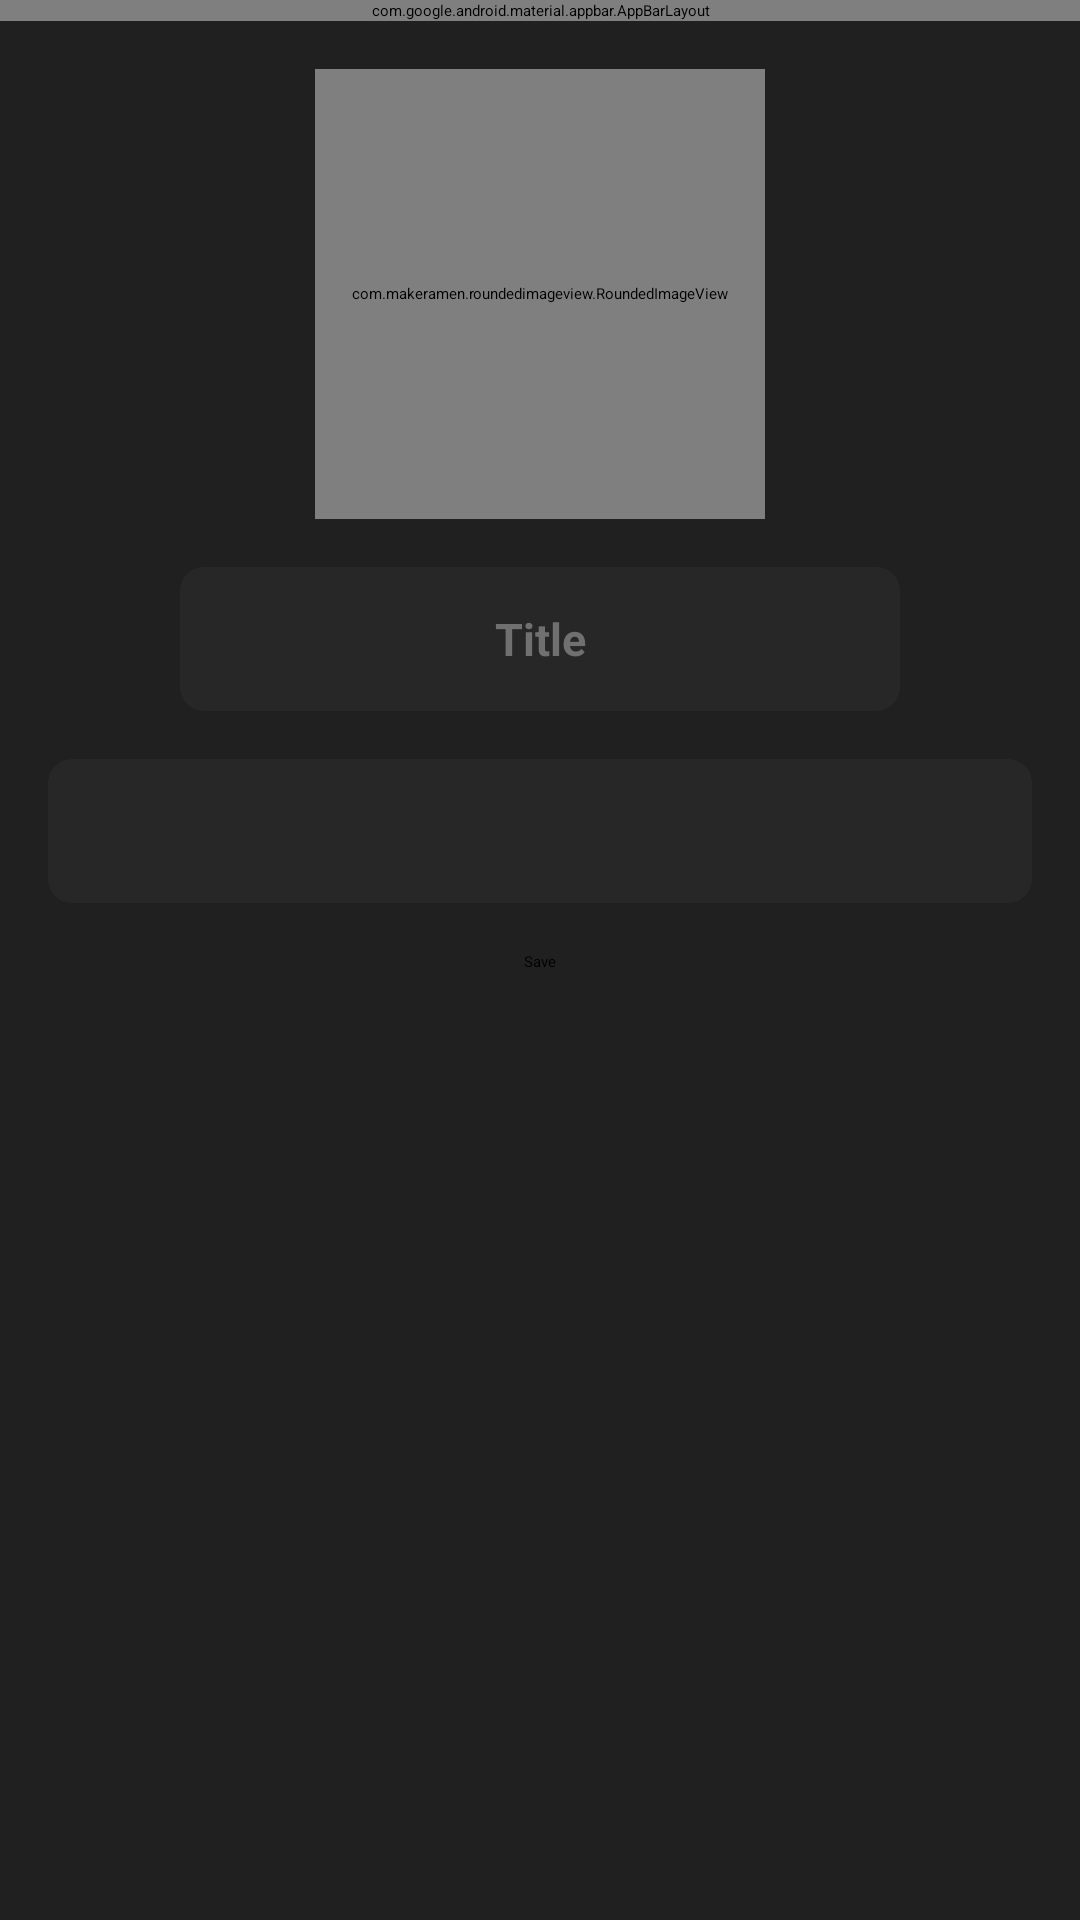

Layout XML and referenced resources for this Android screen:
<!-- AndroidManifest.xml: application theme Theme.Ocr -->
<!-- res/layout/fragment_text_recognize.xml -->
<?xml version="1.0" encoding="utf-8"?>
<androidx.constraintlayout.widget.ConstraintLayout xmlns:android="http://schemas.android.com/apk/res/android"
    xmlns:tools="http://schemas.android.com/tools"
    android:layout_width="match_parent"
    android:layout_height="match_parent"
    android:background="@color/dark"
    xmlns:app="http://schemas.android.com/apk/res-auto"
    tools:context=".ui.view.TextRecognizeFragment">


    <ScrollView
        android:layout_width="match_parent"
        android:layout_height="0dp"
        app:layout_constraintBottom_toBottomOf="parent"
        app:layout_constraintEnd_toEndOf="parent"
        app:layout_constraintStart_toStartOf="parent"
        app:layout_constraintTop_toBottomOf="@+id/appBarLayout">


        <LinearLayout
            android:layout_width="match_parent"
            android:layout_height="wrap_content"
            android:orientation="vertical">

            <com.makeramen.roundedimageview.RoundedImageView
                android:id="@+id/scanImg"
                android:layout_width="150dp"
                android:layout_height="150dp"
                android:layout_gravity="center"
                android:layout_marginTop="16dp"
                android:scaleType="centerCrop"
                app:riv_corner_radius="8dp" />

            <EditText
                android:id="@+id/titleTxt"
                android:layout_width="match_parent"
                android:textColorHint="@color/hint"
                android:layout_height="wrap_content"
                android:layout_marginStart="60dp"
                android:layout_marginTop="16dp"
                android:layout_marginEnd="60dp"
                android:background="@drawable/edittext_bg"
                android:gravity="center"
                android:hint="Title"
                android:inputType="text"
                android:maxLines="1"
                android:textColor="@color/white"
                android:minHeight="48dp"
                android:paddingStart="10dp"
                android:paddingEnd="10dp"
                android:textSize="15sp"
                android:textStyle="bold" />


            <TextView
                android:id="@+id/scanTxt"
                android:textIsSelectable="true"
                android:layout_width="match_parent"
                android:layout_height="wrap_content"
                android:layout_marginStart="16dp"
                android:layout_marginTop="16dp"
                android:layout_marginEnd="16dp"
                android:background="@drawable/edittext_bg"
                android:gravity="start"
                android:inputType="none"
                android:minHeight="48dp"
                android:textColor="@color/app_bar_text"
                android:padding="4dp"
                android:textSize="14sp"
                tools:ignore="SpeakableTextPresentCheck" />


            <Button
                android:id="@+id/saveBtn"
                android:layout_width="wrap_content"
                android:layout_height="wrap_content"
                android:layout_gravity="center"
                android:layout_margin="16dp"
                android:background="@drawable/button_bg"
                android:text="Save" />

        </LinearLayout>

    </ScrollView>

    <com.google.android.material.appbar.AppBarLayout
        android:id="@+id/appBarLayout"
        android:layout_width="match_parent"
        android:layout_height="wrap_content"
        android:background="@color/dark"
        app:elevation="0dp"
        app:layout_constraintEnd_toEndOf="parent"
        app:layout_constraintStart_toStartOf="parent"
        app:layout_constraintTop_toTopOf="parent">

        <androidx.appcompat.widget.Toolbar
            android:layout_width="match_parent"
            android:layout_height="wrap_content"
            app:elevation="0dp">

            <ImageButton
                android:id="@+id/backBtn"
                android:layout_width="wrap_content"
                android:layout_height="wrap_content"
                android:background="@drawable/ripple_back_icon"
                android:minWidth="24dp"
                android:layout_margin="10dp"
                android:minHeight="24dp"
                android:padding="4dp"
                android:src="@drawable/ic_baseline_arrow_back"
                tools:ignore="ContentDescription" />

            <TextView
                android:layout_width="wrap_content"
                android:layout_height="wrap_content"
                android:textSize="18sp"
                android:textColor="@color/app_bar_text"
                android:text="Text Recognize"/>


        </androidx.appcompat.widget.Toolbar>
    </com.google.android.material.appbar.AppBarLayout>

</androidx.constraintlayout.widget.ConstraintLayout>
<!-- resources referenced by this layout -->
<resources>
  <color name="app_bar_text">#CCCCCC</color>
  <color name="dark">#202020</color>
  <color name="hint">#707070</color>
  <color name="white">#FFFFFFFF</color>
  <!-- drawable edittext_bg (drawable) -->
  <?xml version="1.0" encoding="utf-8"?>
  <shape xmlns:android="http://schemas.android.com/apk/res/android">
  
      <solid android:color="@color/edit_text_bg"/>
      <corners android:radius="8dp"/>
      <size android:height="42dp"/>
  
  </shape>
  <!-- drawable ic_baseline_arrow_back (drawable) -->
  <vector xmlns:android="http://schemas.android.com/apk/res/android"
      android:width="24dp"
      android:height="24dp"
      android:viewportWidth="24"
      android:viewportHeight="24"
      android:tint="@color/white">
    <path
        android:fillColor="#FFFFFF"
        android:pathData="M17.77,3.77l-1.77,-1.77l-10,10l10,10l1.77,-1.77l-8.23,-8.23z"/>
  </vector>
  <style name="Theme.Ocr" parent="Theme.MaterialComponents.DayNight.NoActionBar">
          
          <item name="colorPrimary">@color/blue</item>
          <item name="colorPrimaryVariant">@color/blue</item>
          <item name="colorOnPrimary">@color/white</item>
          
          <item name="colorSecondary">@color/teal_200</item>
          <item name="colorSecondaryVariant">@color/teal_700</item>
          <item name="colorOnSecondary">@color/black</item>
          
          <item name="android:statusBarColor" tools:targetApi="l">?attr/colorPrimaryVariant</item>
          
      </style>
  <color name="edit_text_bg">#272727</color>
  <color name="blue">#1456BA</color>
  <color name="teal_200">#FF03DAC5</color>
  <color name="teal_700">#FF018786</color>
  <color name="black">#FF000000</color>
</resources>
